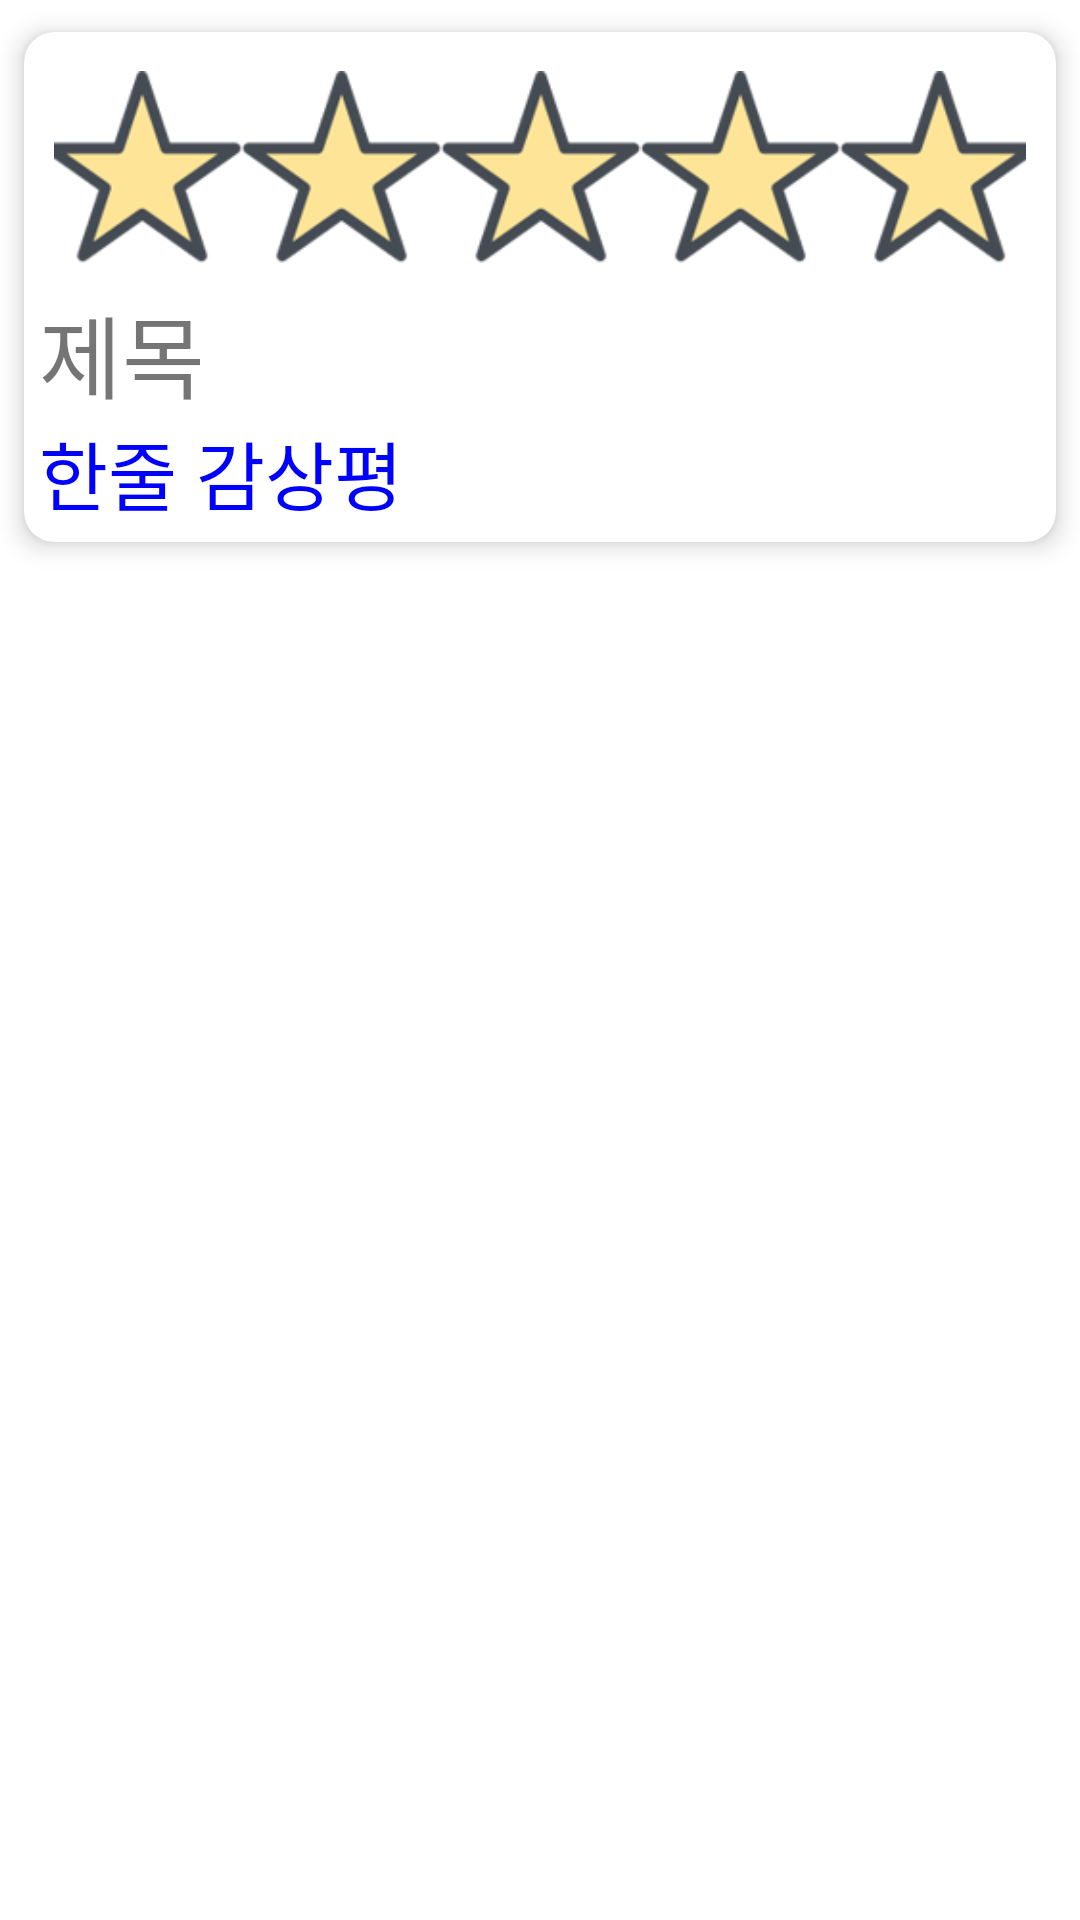

Layout XML and referenced resources for this Android screen:
<!-- AndroidManifest.xml: application theme Theme.Final_01 -->
<!-- res/layout/person_item.xml -->
<?xml version="1.0" encoding="utf-8"?>
<LinearLayout xmlns:android="http://schemas.android.com/apk/res/android"
    xmlns:app="http://schemas.android.com/apk/res-auto"
    android:layout_width="match_parent"
    android:layout_height="wrap_content"
    android:orientation="vertical">

    <androidx.cardview.widget.CardView
        android:layout_width="match_parent"
        android:layout_height="wrap_content"
        app:cardBackgroundColor="#FFFFFFFF"
        app:cardCornerRadius="10dp"
        app:cardElevation="5dp"
        app:cardUseCompatPadding="true" >

        <LinearLayout
            android:layout_width="match_parent"
            android:layout_height="wrap_content"
            android:orientation="horizontal">


            <LinearLayout
                android:layout_width="match_parent"
                android:layout_height="match_parent"
                android:layout_margin="5dp"
                android:layout_weight="1"
                android:orientation="vertical">
                <ImageView
                    android:id="@+id/imageView"
                    android:layout_width="match_parent"
                    android:layout_height="80dp"
                    android:padding="5dp"
                    app:srcCompat="@drawable/five" />
                <TextView
                    android:id="@+id/textView"
                    android:layout_width="match_parent"
                    android:layout_height="wrap_content"
                    android:text="제목"
                    android:textSize="30sp" />

                <TextView
                    android:id="@+id/textView2"
                    android:layout_width="match_parent"
                    android:layout_height="wrap_content"
                    android:text="한줄 감상평"
                    android:textColor="#FF0000FF"
                    android:textSize="25sp" />
            </LinearLayout>

        </LinearLayout>

    </androidx.cardview.widget.CardView>

</LinearLayout>
<!-- resources referenced by this layout -->
<resources>
  <!-- drawable five: png bitmap (drawable, 10366 bytes) -->
  <style name="Theme.Final_01" parent="Theme.MaterialComponents.DayNight.DarkActionBar">
          
          <item name="colorPrimary">@color/purple_500</item>
          <item name="colorPrimaryVariant">@color/purple_700</item>
          <item name="colorOnPrimary">@color/white</item>
          
          <item name="colorSecondary">@color/teal_200</item>
          <item name="colorSecondaryVariant">@color/teal_700</item>
          <item name="colorOnSecondary">@color/black</item>
          
          <item name="android:statusBarColor" tools:targetApi="l">?attr/colorPrimaryVariant</item>
          
      </style>
  <!-- not gathered from this repository: default colours our renderer supplied (Android Studio template values) -->
  <color name="purple_500">#FF6200EE</color>
  <color name="purple_700">#FF3700B3</color>
  <color name="teal_200">#FF03DAC5</color>
  <color name="teal_700">#FF018786</color>
  <color name="black">#FF000000</color>
  <color name="white">#FFFFFFFF</color>
</resources>
